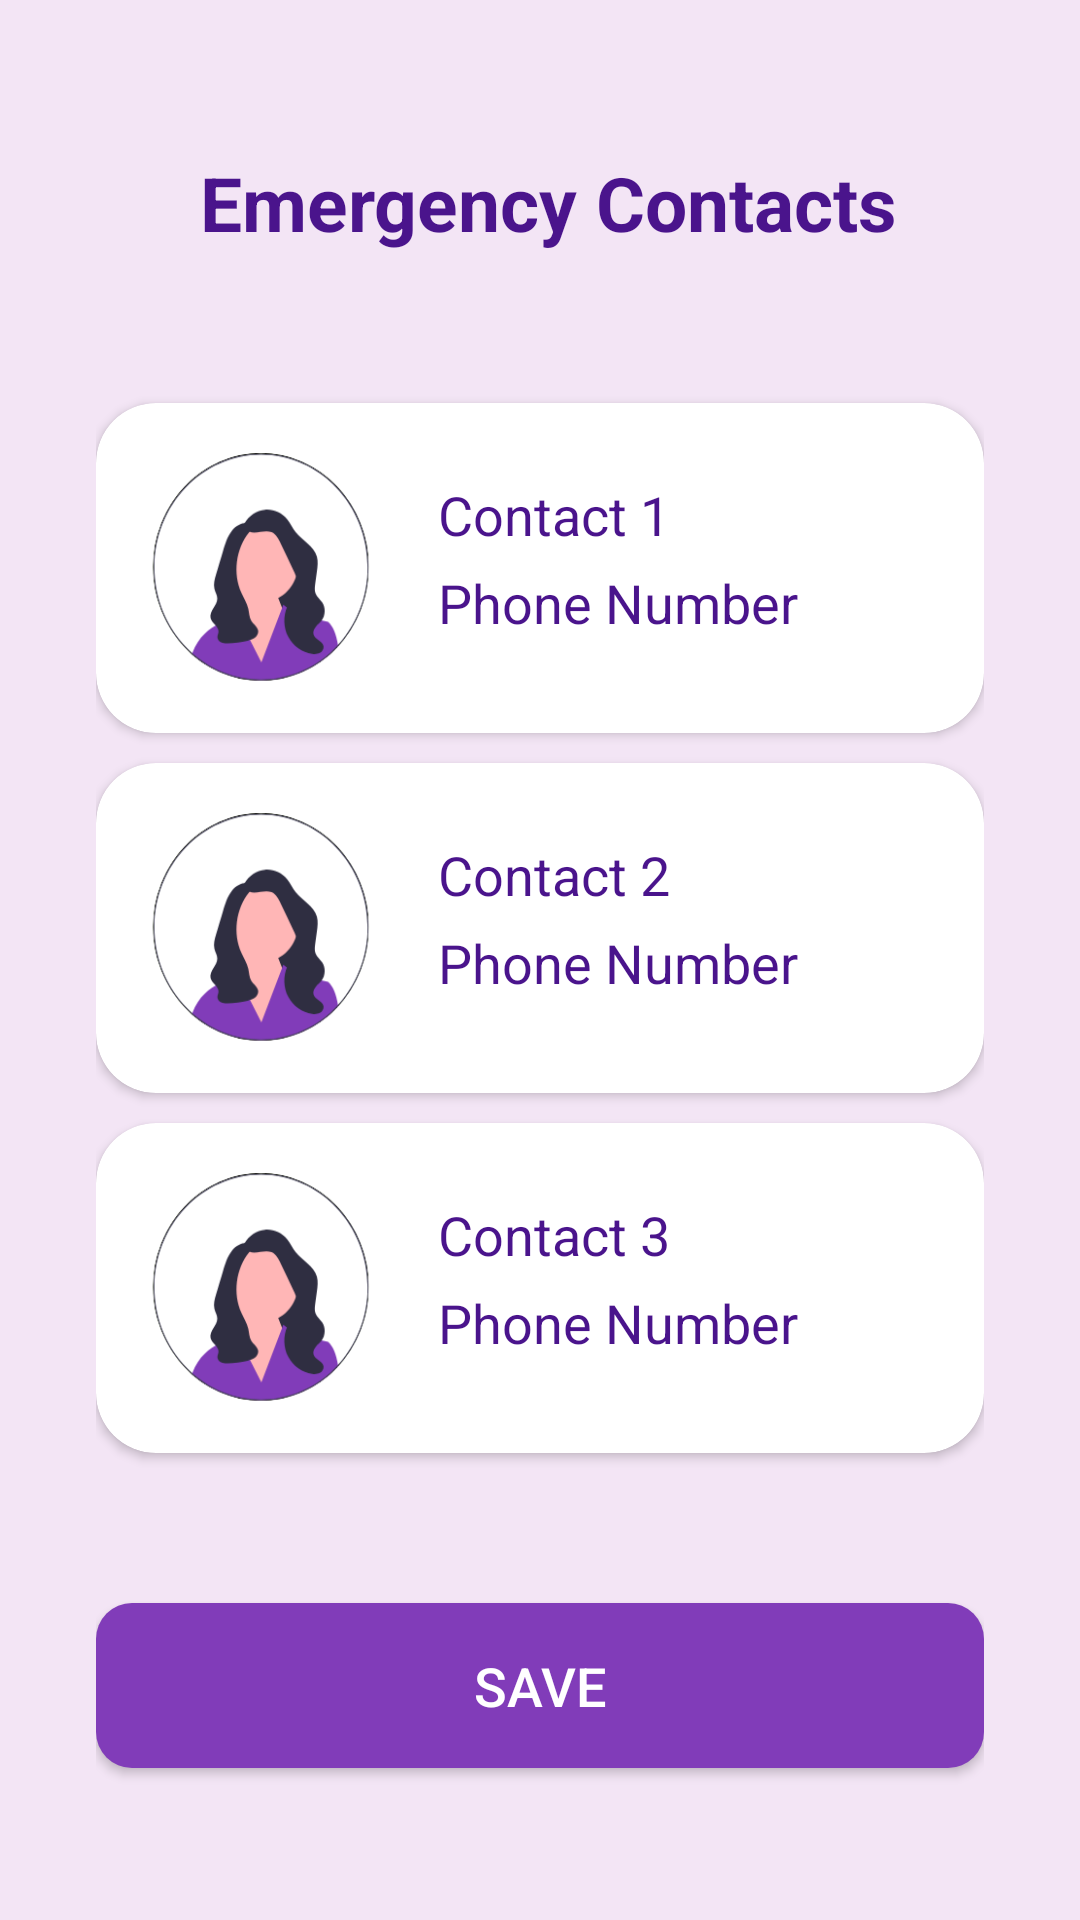

Write the Android layout XML for this screen, with the resource values it uses.
<!-- AndroidManifest.xml: application theme Base.Theme.Womensafetyapp -->
<!-- res/layout/fragment_emergency_contact.xml -->
<?xml version="1.0" encoding="utf-8"?>
<LinearLayout xmlns:android="http://schemas.android.com/apk/res/android"
    xmlns:tools="http://schemas.android.com/tools"
    android:layout_width="match_parent"
    android:layout_height="match_parent"
    xmlns:app="http://schemas.android.com/apk/res-auto"
    android:orientation="vertical"
    android:padding="16dp"
    android:background="#F3E5F5"
    tools:context=".EmergencyContact">

    <LinearLayout
        android:layout_width="match_parent"
        android:layout_height="match_parent"
        android:orientation="vertical"
        android:gravity="center"
        android:padding="16dp"
        >

        
        <TextView
            android:id="@+id/title"
            android:layout_width="wrap_content"
            android:layout_height="wrap_content"
            android:text=" Emergency Contacts"
            android:textColor="#4A148C"
            android:textSize="25sp"
            android:textStyle="bold"
            android:layout_marginBottom="50dp"/>

        
        <androidx.cardview.widget.CardView
            android:layout_width="match_parent"
            android:layout_height="wrap_content"
            android:elevation="12dp"
            android:layout_gravity="center"
            android:backgroundTint="#FFFFFF"
            android:padding="30dp"
            android:layout_marginBottom="10dp"
            app:cardCornerRadius="20dp">

            <LinearLayout
                android:layout_width="match_parent"
                android:layout_height="wrap_content"
                android:orientation="horizontal"
                android:layout_margin="15dp">

                <ImageView
                    android:id="@+id/contact1"
                    android:layout_width="80dp"
                    android:layout_height="80dp"
                    android:background="@drawable/profile"
                    android:contentDescription="Contact 1"
                    android:padding="10dp"
                    />

                <LinearLayout
                    android:layout_width="180dp"
                    android:layout_height="wrap_content"
                    android:orientation="vertical"
                    android:layout_marginStart="19dp">

                    <TextView
                        android:id="@+id/contact1_name"
                        android:layout_width="wrap_content"
                        android:layout_height="wrap_content"
                        android:text="Contact 1"
                        android:layout_marginTop="10dp"
                        android:textColor="#4A148C"
                        android:layout_marginBottom="5dp"
                        android:textSize="18sp" />

                    <TextView
                        android:id="@+id/contact1_phone"
                        android:layout_width="wrap_content"
                        android:layout_height="wrap_content"
                        android:text="Phone Number"
                        android:textColor="#4A148C"
                        android:textSize="18sp" />
                </LinearLayout>

                <ImageButton
                    android:layout_width="48dp"
                    android:layout_height="48dp"
                    android:layout_gravity="center"
                    android:id="@+id/add1"
                    android:background="@android:color/transparent"
                    android:contentDescription="Add Contact 1"
                    android:src="@drawable/bin"/>
            </LinearLayout>

        </androidx.cardview.widget.CardView>

        <androidx.cardview.widget.CardView
            android:layout_width="match_parent"
            android:layout_height="wrap_content"
            android:elevation="12dp"
            android:layout_gravity="center"
            android:backgroundTint="#FFFFFF"
            android:padding="30dp"
            android:layout_marginBottom="10dp"
            app:cardCornerRadius="20dp">

            <LinearLayout
                android:layout_width="match_parent"
                android:layout_height="wrap_content"
                android:orientation="horizontal"
                android:layout_margin="15dp">

                <ImageView
                    android:id="@+id/contact2"
                    android:layout_width="80dp"
                    android:layout_height="80dp"
                    android:background="@drawable/profile"
                    android:contentDescription="Contact 2"
                    android:padding="10dp"
                    />

                <LinearLayout
                    android:layout_width="180dp"
                    android:layout_height="wrap_content"
                    android:orientation="vertical"
                    android:layout_marginLeft="19dp">

                    <TextView
                        android:id="@+id/contact2_name"
                        android:layout_width="wrap_content"
                        android:layout_height="wrap_content"
                        android:text="Contact 2"
                        android:layout_marginTop="10dp"
                        android:textColor="#4A148C"
                        android:layout_marginBottom="5dp"
                        android:textSize="18sp" />

                    <TextView
                        android:id="@+id/contact2_phone"
                        android:layout_width="wrap_content"
                        android:layout_height="wrap_content"
                        android:text="Phone Number"
                        android:textColor="#4A148C"
                        android:textSize="18sp" />

                </LinearLayout>
                <ImageButton
                    android:layout_width="48dp"
                    android:layout_height="48dp"
                    android:layout_gravity="center"
                    android:id="@+id/add2"
                    android:background="@android:color/transparent"
                    android:contentDescription="Add Contact 1"
                    android:src="@drawable/bin"/>
            </LinearLayout>


        </androidx.cardview.widget.CardView>

        <androidx.cardview.widget.CardView
            android:layout_width="match_parent"
            android:layout_height="wrap_content"
            android:elevation="12dp"
            android:layout_gravity="center"
            android:backgroundTint="#FFFFFF"
            android:padding="30dp"
            android:layout_marginBottom="10dp"
            app:cardCornerRadius="20dp">

            <LinearLayout
                android:layout_width="match_parent"
                android:layout_height="wrap_content"
                android:orientation="horizontal"
                android:layout_margin="15dp">

                <ImageView
                    android:id="@+id/contact3"
                    android:layout_width="80dp"
                    android:layout_height="80dp"
                    android:background="@drawable/profile"
                    android:contentDescription="Contact 1"
                    android:padding="10dp"
                    />

                <LinearLayout
                    android:layout_width="180dp"
                    android:layout_height="wrap_content"
                    android:orientation="vertical"
                    android:layout_marginLeft="19dp">

                    <TextView
                        android:id="@+id/contact3_name"
                        android:layout_width="wrap_content"
                        android:layout_height="wrap_content"
                        android:text="Contact 3"
                        android:layout_marginTop="10dp"
                        android:textColor="#4A148C"
                        android:layout_marginBottom="5dp"
                        android:textSize="18sp" />

                    <TextView
                        android:id="@+id/contact3_phone"
                        android:layout_width="150dp"
                        android:layout_height="wrap_content"
                        android:text="Phone Number"
                        android:textColor="#4A148C"
                        android:textSize="18sp" />
                </LinearLayout>

                <ImageButton
                    android:layout_width="48dp"
                    android:layout_height="48dp"
                    android:layout_gravity="center"
                    android:id="@+id/add3"
                    android:background="@android:color/transparent"
                    android:contentDescription="Add Contact 1"
                    android:src="@drawable/bin"/>
            </LinearLayout>

        </androidx.cardview.widget.CardView>

        

        <androidx.appcompat.widget.AppCompatButton
            android:id="@+id/buttonSave"
            android:layout_width="match_parent"
            android:layout_height="55dp"
            android:layout_marginTop="40dp"
            android:background="@drawable/button_yes"
            android:text="Save"
            android:textColor="@color/white"
            android:textSize="18sp"/>

    </LinearLayout>


</LinearLayout>
<!-- resources referenced by this layout -->
<resources>
  <color name="white">#FFFFFFFF</color>
  <!-- drawable bin: png bitmap (drawable, 858 bytes) -->
  <!-- drawable button_yes (drawable) -->
  <?xml version="1.0" encoding="utf-8"?>
  <shape xmlns:android="http://schemas.android.com/apk/res/android">
      <solid android:color="#813cb9" />
      <corners android:radius="12dp" />
      <padding android:left="12dp" android:top="8dp" android:right="12dp" android:bottom="8dp"/>
  </shape>
  <!-- drawable profile: png bitmap (drawable, 15503 bytes) -->
  <style name="Base.Theme.Womensafetyapp" parent="Theme.Material3.DayNight.NoActionBar">
          <item name="android:statusBarColor">@android:color/transparent</item>
  
      </style>
</resources>
